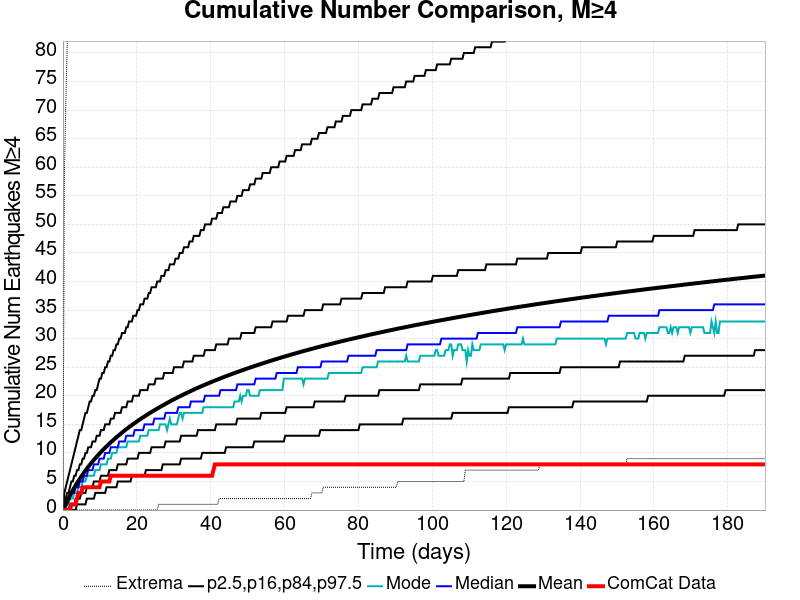

The data file committed next to this chart (first rows):
Time (days), ComCat Data, Simulation Mean, Simulation Median, Simulation Mode, Simulation Minimum, Simulation Maximum, 2.5 %-ile, 16 %-ile, 84 %-ile, 97.5 %-ile
0.0, 0.0, 0.0, 0.0, 0.0, 0.0, 0.0, 0.0, 0.0, 0.0, 0.0
0.3809, 0.0, 0.5315, 0.0, 0.0, 0.0, 58.0, 0.0, 0.0, 1.0, 3.0
0.7619, 0.0, 1.058, 1.0, 0.0, 0.0, 71.0, 0.0, 0.0, 2.0, 4.0
1.143, 0.0, 1.575, 1.0, 1.0, 0.0, 81.0, 0.0, 0.0, 3.0, 5.0
1.524, 0.0, 2.068, 2.0, 1.0, 0.0, 92.0, 0.0, 0.0, 3.0, 6.0
1.905, 0.0, 2.547, 2.0, 2.0, 0.0, 109.0, 0.0, 1.0, 4.0, 7.0
2.286, 1.0, 3.003, 3.0, 2.0, 0.0, 120.0, 0.0, 1.0, 5.0, 8.0
2.667, 1.0, 3.45, 3.0, 2.0, 0.0, 124.0, 0.0, 1.0, 5.0, 9.0
3.048, 1.0, 3.88, 3.0, 3.0, 0.0, 150.0, 0.0, 1.0, 6.0, 10.0
3.429, 1.0, 4.298, 4.0, 3.0, 0.0, 154.0, 0.0, 2.0, 6.0, 11.0
3.809, 2.0, 4.704, 4.0, 3.0, 0.0, 168.0, 1.0, 2.0, 7.0, 12.0
4.19, 3.0, 5.1, 4.0, 4.0, 0.0, 173.0, 1.0, 2.0, 7.0, 13.0
4.571, 3.0, 5.484, 5.0, 4.0, 0.0, 181.0, 1.0, 2.0, 8.0, 14.0
4.952, 3.0, 5.854, 5.0, 4.0, 0.0, 184.0, 1.0, 3.0, 8.0, 14.0
5.333, 4.0, 6.207, 5.0, 5.0, 0.0, 186.0, 1.0, 3.0, 9.0, 15.0
5.714, 4.0, 6.56, 6.0, 5.0, 0.0, 189.0, 1.0, 3.0, 9.0, 16.0
6.095, 4.0, 6.902, 6.0, 5.0, 0.0, 192.0, 1.0, 3.0, 10.0, 17.0
6.476, 4.0, 7.234, 6.0, 6.0, 0.0, 195.0, 2.0, 4.0, 10.0, 17.0
6.857, 4.0, 7.561, 7.0, 6.0, 0.0, 197.0, 2.0, 4.0, 11.0, 18.0
7.238, 4.0, 7.874, 7.0, 6.0, 0.0, 199.0, 2.0, 4.0, 11.0, 19.0
7.619, 4.0, 8.182, 7.0, 6.0, 0.0, 203.0, 2.0, 4.0, 11.0, 19.0
8, 4.0, 8.481, 7.0, 6.0, 0.0, 203.0, 2.0, 4.0, 12.0, 20.0
8.381, 4.0, 8.775, 8.0, 6.0, 0.0, 204.0, 2.0, 5.0, 12.0, 20.0
8.762, 4.0, 9.063, 8.0, 7.0, 0.0, 205.0, 3.0, 5.0, 12.0, 21.0
9.143, 4.0, 9.341, 8.0, 7.0, 0.0, 206.0, 3.0, 5.0, 13.0, 21.0
9.524, 4.0, 9.617, 8.0, 7.0, 0.0, 208.0, 3.0, 5.0, 13.0, 22.0
9.905, 4.0, 9.886, 9.0, 7.0, 0.0, 212.0, 3.0, 5.0, 13.0, 23.0
10.29, 5.0, 10.15, 9.0, 8.0, 0.0, 214.0, 3.0, 6.0, 14.0, 23.0
10.67, 5.0, 10.41, 9.0, 8.0, 0.0, 215.0, 3.0, 6.0, 14.0, 24.0
11.05, 5.0, 10.66, 9.0, 8.0, 0.0, 216.0, 3.0, 6.0, 14.0, 24.0
11.43, 5.0, 10.9, 10.0, 8.0, 0.0, 218.0, 3.0, 6.0, 15.0, 25.0
11.81, 5.0, 11.14, 10.0, 8.0, 0.0, 218.0, 4.0, 6.0, 15.0, 25.0
12.19, 5.0, 11.38, 10.0, 9.0, 0.0, 218.0, 4.0, 6.0, 15.0, 26.0
12.57, 5.0, 11.61, 10.0, 9.0, 0.0, 218.0, 4.0, 7.0, 15.0, 26.0
12.95, 6.0, 11.85, 11.0, 9.0, 0.0, 218.0, 4.0, 7.0, 16.0, 27.0
13.33, 6.0, 12.07, 11.0, 10.0, 0.0, 220.0, 4.0, 7.0, 16.0, 27.0
13.71, 6.0, 12.29, 11.0, 10.0, 0.0, 220.0, 4.0, 7.0, 16.0, 28.0
14.1, 6.0, 12.52, 11.0, 10.0, 0.0, 221.0, 4.0, 7.0, 17.0, 28.0
14.48, 6.0, 12.73, 11.0, 10.0, 0.0, 225.0, 4.0, 7.0, 17.0, 29.0
14.86, 6.0, 12.94, 11.0, 11.0, 0.0, 225.0, 5.0, 8.0, 17.0, 29.0
15.24, 6.0, 13.15, 12.0, 11.0, 0.0, 225.0, 5.0, 8.0, 17.0, 30.0
15.62, 6.0, 13.36, 12.0, 11.0, 0.0, 225.0, 5.0, 8.0, 17.0, 30.0
16, 6.0, 13.55, 12.0, 11.0, 0.0, 225.0, 5.0, 8.0, 18.0, 31.0
16.38, 6.0, 13.75, 12.0, 11.0, 0.0, 225.0, 5.0, 8.0, 18.0, 31.0
16.76, 6.0, 13.95, 12.0, 11.0, 0.0, 225.0, 5.0, 8.0, 18.0, 31.0
17.14, 6.0, 14.14, 13.0, 11.0, 0.0, 227.0, 5.0, 8.0, 18.0, 32.0
17.52, 6.0, 14.33, 13.0, 12.0, 0.0, 227.0, 5.0, 9.0, 19.0, 32.0
17.9, 6.0, 14.51, 13.0, 12.0, 0.0, 227.0, 5.0, 9.0, 19.0, 33.0
18.29, 6.0, 14.7, 13.0, 12.0, 0.0, 228.0, 5.0, 9.0, 19.0, 33.0
18.67, 6.0, 14.88, 13.0, 12.0, 0.0, 230.0, 6.0, 9.0, 19.0, 33.0
19.05, 6.0, 15.06, 13.0, 12.0, 0.0, 230.0, 6.0, 9.0, 20.0, 34.0
19.43, 6.0, 15.23, 14.0, 12.0, 0.0, 230.0, 6.0, 9.0, 20.0, 34.0
19.81, 6.0, 15.4, 14.0, 12.0, 0.0, 230.0, 6.0, 9.0, 20.0, 34.0
20.19, 6.0, 15.58, 14.0, 12.0, 0.0, 233.0, 6.0, 9.0, 20.0, 35.0
20.57, 6.0, 15.75, 14.0, 12.0, 0.0, 234.0, 6.0, 10.0, 20.0, 35.0
20.95, 6.0, 15.91, 14.0, 13.0, 0.0, 234.0, 6.0, 10.0, 21.0, 36.0
21.33, 6.0, 16.08, 14.0, 13.0, 0.0, 234.0, 6.0, 10.0, 21.0, 36.0
21.71, 6.0, 16.24, 14.0, 13.0, 0.0, 235.0, 6.0, 10.0, 21.0, 36.0
22.09, 6.0, 16.4, 15.0, 13.0, 0.0, 235.0, 6.0, 10.0, 21.0, 37.0
22.48, 6.0, 16.55, 15.0, 13.0, 0.0, 236.0, 7.0, 10.0, 21.0, 37.0
... 440 more rows
